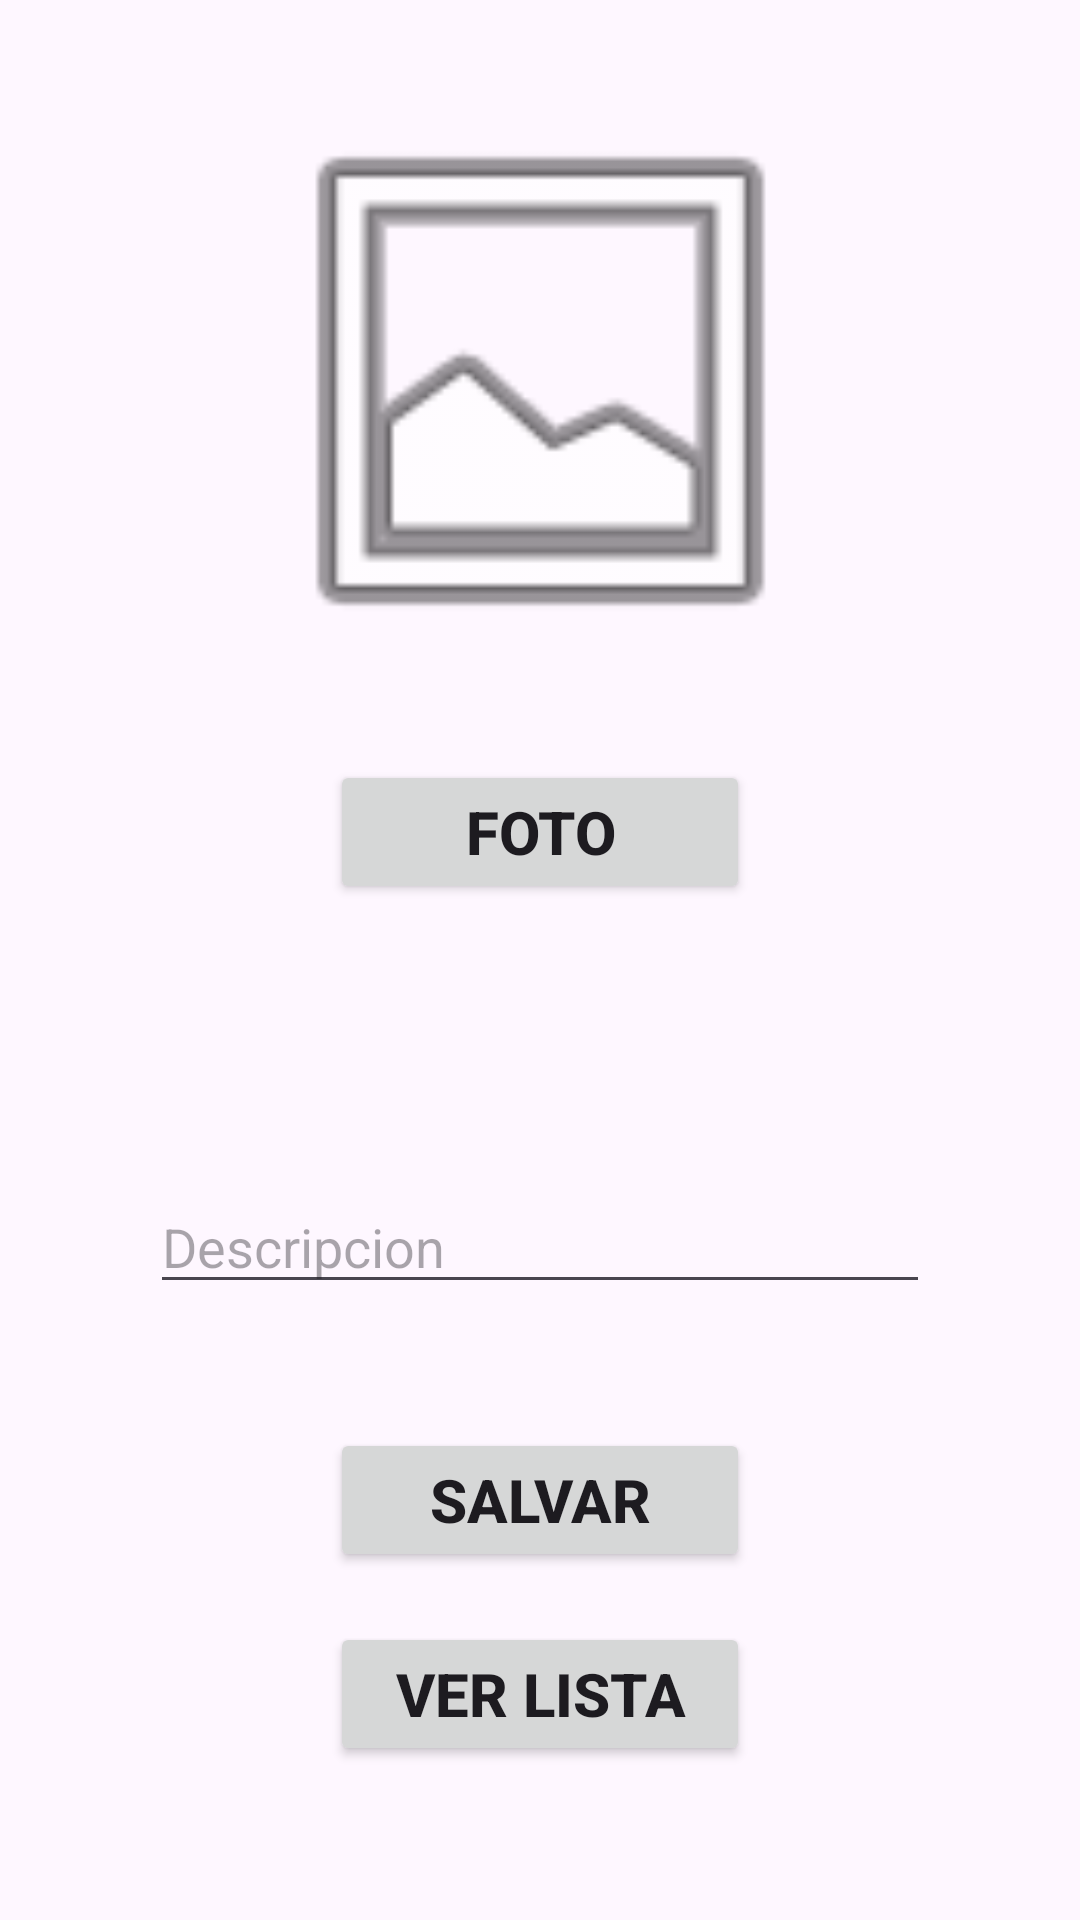

This screen was rendered from an Android layout file. Write that file and the resources it references.
<!-- AndroidManifest.xml: application theme Theme.LuisTorres_Tarea2_3 -->
<!-- res/layout/activity_main.xml -->
<?xml version="1.0" encoding="utf-8"?>
<androidx.constraintlayout.widget.ConstraintLayout xmlns:android="http://schemas.android.com/apk/res/android"
    xmlns:app="http://schemas.android.com/apk/res-auto"
    xmlns:tools="http://schemas.android.com/tools"
    android:layout_width="match_parent"
    android:layout_height="match_parent"
    tools:context=".MainActivity">

    <ImageView
        android:id="@+id/imagenCaputar"
        android:layout_width="207dp"
        android:layout_height="198dp"
        app:layout_constraintBottom_toBottomOf="parent"
        app:layout_constraintEnd_toEndOf="parent"
        app:layout_constraintStart_toStartOf="parent"
        app:layout_constraintTop_toTopOf="parent"
        app:layout_constraintVertical_bias="0.063"
        app:srcCompat="@android:drawable/ic_menu_gallery" />

    <Button
        android:id="@+id/btnFoto"
        android:layout_width="0dp"
        android:layout_height="wrap_content"
        android:layout_marginStart="110dp"
        android:layout_marginEnd="110dp"
        android:text="@string/btn_foto"
        android:textSize="20sp"
        android:textStyle="bold"
        app:layout_constraintBottom_toBottomOf="parent"
        app:layout_constraintEnd_toEndOf="parent"
        app:layout_constraintHorizontal_bias="0.0"
        app:layout_constraintStart_toStartOf="parent"
        app:layout_constraintTop_toBottomOf="@+id/imagenCaputar"
        app:layout_constraintVertical_bias="0.075" />

    <EditText
        android:id="@+id/txtDescripcion"
        android:layout_width="0dp"
        android:layout_height="wrap_content"
        android:layout_marginStart="50dp"
        android:layout_marginEnd="50dp"
        android:ems="10"
        android:hint="@string/hint_descripcion"
        android:inputType="text"
        app:layout_constraintBottom_toBottomOf="parent"
        app:layout_constraintEnd_toEndOf="parent"
        app:layout_constraintHorizontal_bias="1.0"
        app:layout_constraintStart_toStartOf="parent"
        app:layout_constraintTop_toBottomOf="@+id/btnFoto"
        app:layout_constraintVertical_bias="0.309" />

    <Button
        android:id="@+id/btnSalvar"
        android:layout_width="0dp"
        android:layout_height="wrap_content"
        android:layout_marginStart="110dp"
        android:layout_marginEnd="110dp"
        android:text="@string/btn_salvar"
        android:textSize="20sp"
        android:textStyle="bold"
        app:layout_constraintBottom_toBottomOf="parent"
        app:layout_constraintEnd_toEndOf="parent"
        app:layout_constraintStart_toStartOf="parent"
        app:layout_constraintTop_toBottomOf="@+id/txtDescripcion"
        app:layout_constraintVertical_bias="0.263" />

    <Button
        android:id="@+id/btnLista"
        android:layout_width="0dp"
        android:layout_height="wrap_content"
        android:layout_marginStart="110dp"
        android:layout_marginEnd="110dp"
        android:text="@string/btn_lista"
        android:textSize="20sp"
        android:textStyle="bold"
        app:layout_constraintBottom_toBottomOf="parent"
        app:layout_constraintEnd_toEndOf="parent"
        app:layout_constraintHorizontal_bias="0.0"
        app:layout_constraintStart_toStartOf="parent"
        app:layout_constraintTop_toBottomOf="@+id/btnSalvar"
        app:layout_constraintVertical_bias="0.245" />
</androidx.constraintlayout.widget.ConstraintLayout>
<!-- resources referenced by this layout -->
<resources>
  <string name="btn_foto">Foto</string>
  <string name="btn_lista">Ver Lista</string>
  <string name="btn_salvar">Salvar</string>
  <string name="hint_descripcion">Descripcion</string>
  <style name="Theme.LuisTorres_Tarea2_3" parent="Base.Theme.LuisTorres_Tarea2_3" />
  <style name="Base.Theme.LuisTorres_Tarea2_3" parent="Theme.Material3.DayNight.NoActionBar">
          
          
      </style>
</resources>
